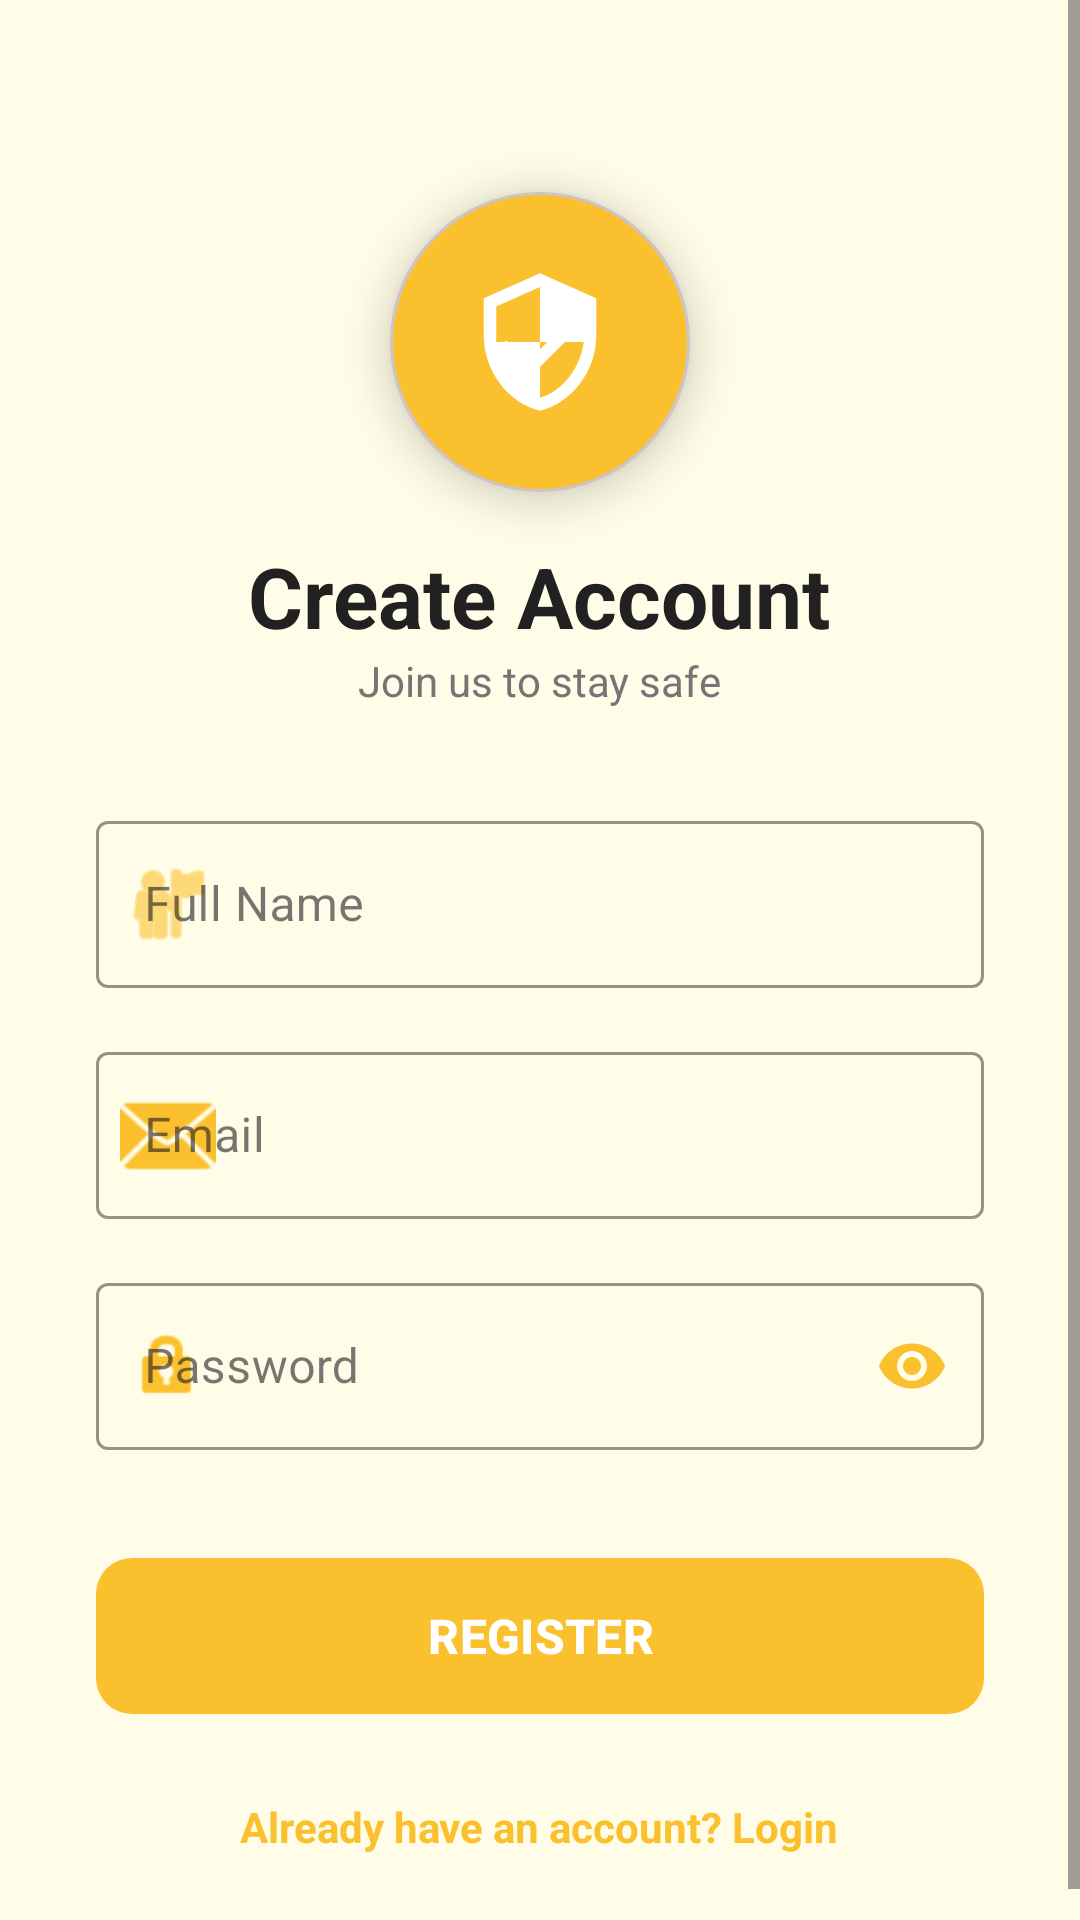

Layout XML and referenced resources for this Android screen:
<!-- AndroidManifest.xml: application theme Theme.EmergencyContactHelper -->
<!-- res/layout/activity_register.xml -->
<?xml version="1.0" encoding="utf-8"?>
<androidx.constraintlayout.widget.ConstraintLayout xmlns:android="http://schemas.android.com/apk/res/android"
    xmlns:app="http://schemas.android.com/apk/res-auto"
    xmlns:tools="http://schemas.android.com/tools"
    android:layout_width="match_parent"
    android:layout_height="match_parent"
    android:background="#FFFDE7"
    tools:context=".activities.RegisterActivity">

    <ScrollView
        android:layout_width="match_parent"
        android:layout_height="match_parent"
        android:fillViewport="true">

        <LinearLayout
            android:layout_width="match_parent"
            android:layout_height="wrap_content"
            android:gravity="center_horizontal"
            android:orientation="vertical"
            android:padding="32dp">

            
            <com.google.android.material.card.MaterialCardView
                android:layout_width="100dp"
                android:layout_height="100dp"
                android:layout_marginTop="32dp"
                app:cardBackgroundColor="#FBC02D"
                app:cardCornerRadius="50dp"
                app:cardElevation="8dp">

                <ImageView
                    android:layout_width="50dp"
                    android:layout_height="50dp"
                    android:layout_gravity="center"
                    android:src="@drawable/ic_shield_check"
                    app:tint="#FFFFFF" />
            </com.google.android.material.card.MaterialCardView>

            <TextView
                android:layout_width="wrap_content"
                android:layout_height="wrap_content"
                android:layout_marginTop="16dp"
                android:text="Create Account"
                android:textColor="#212121"
                android:textSize="28sp"
                android:textStyle="bold" />

            <TextView
                android:layout_width="wrap_content"
                android:layout_height="wrap_content"
                android:text="Join us to stay safe"
                android:textColor="#757575"
                android:textSize="14sp" />

            <com.google.android.material.textfield.TextInputLayout
                style="@style/Widget.MaterialComponents.TextInputLayout.OutlinedBox"
                android:layout_width="match_parent"
                android:layout_height="wrap_content"
                android:layout_marginTop="32dp"
                android:hint="Full Name"
                app:boxStrokeColor="#FBC02D"
                app:hintTextColor="#FBC02D"
                app:startIconDrawable="@android:drawable/ic_menu_myplaces"
                app:startIconTint="#FBC02D">

                <com.google.android.material.textfield.TextInputEditText
                    android:id="@+id/etName"
                    android:layout_width="match_parent"
                    android:layout_height="wrap_content"
                    android:inputType="textPersonName"
                    android:textColor="#000000" />
            </com.google.android.material.textfield.TextInputLayout>

            <com.google.android.material.textfield.TextInputLayout
                style="@style/Widget.MaterialComponents.TextInputLayout.OutlinedBox"
                android:layout_width="match_parent"
                android:layout_height="wrap_content"
                android:layout_marginTop="16dp"
                android:hint="Email"
                app:boxStrokeColor="#FBC02D"
                app:hintTextColor="#FBC02D"
                app:startIconDrawable="@android:drawable/ic_dialog_email"
                app:startIconTint="#FBC02D">

                <com.google.android.material.textfield.TextInputEditText
                    android:id="@+id/etEmail"
                    android:layout_width="match_parent"
                    android:layout_height="wrap_content"
                    android:inputType="textEmailAddress"
                    android:textColor="#000000" />
            </com.google.android.material.textfield.TextInputLayout>

            <com.google.android.material.textfield.TextInputLayout
                style="@style/Widget.MaterialComponents.TextInputLayout.OutlinedBox"
                android:layout_width="match_parent"
                android:layout_height="wrap_content"
                android:layout_marginTop="16dp"
                android:hint="Password"
                app:boxStrokeColor="#FBC02D"
                app:hintTextColor="#FBC02D"
                app:passwordToggleEnabled="true"
                app:passwordToggleTint="#FBC02D"
                app:startIconDrawable="@android:drawable/ic_lock_idle_lock"
                app:startIconTint="#FBC02D">

                <com.google.android.material.textfield.TextInputEditText
                    android:id="@+id/etPassword"
                    android:layout_width="match_parent"
                    android:layout_height="wrap_content"
                    android:inputType="textPassword"
                    android:textColor="#000000" />
            </com.google.android.material.textfield.TextInputLayout>

            <com.google.android.material.button.MaterialButton
                android:id="@+id/btnRegister"
                android:layout_width="match_parent"
                android:layout_height="60dp"
                android:layout_marginTop="32dp"
                android:text="REGISTER"
                android:textSize="16sp"
                android:textStyle="bold"
                app:backgroundTint="#FBC02D"
                app:cornerRadius="12dp" />

            <TextView
                android:id="@+id/tvLogin"
                android:layout_width="wrap_content"
                android:layout_height="wrap_content"
                android:layout_marginTop="24dp"
                android:text="Already have an account? Login"
                android:textColor="#FBC02D"
                android:textStyle="bold" />

        </LinearLayout>
    </ScrollView>
</androidx.constraintlayout.widget.ConstraintLayout>
<!-- resources referenced by this layout -->
<resources>
  <!-- drawable ic_shield_check (drawable) -->
  <vector xmlns:android="http://schemas.android.com/apk/res/android"
      android:width="120dp"
      android:height="120dp"
      android:viewportWidth="24"
      android:viewportHeight="24">
      <path
          android:fillColor="#FBC02D"
          android:pathData="M12,1L3,5v6c0,5.55 3.84,10.74 9,12c5.16,-1.26 9,-6.45 9,-12V5L12,1zM12,11.99h7c-0.53,4.12 -3.28,7.79 -7,8.94V12H5V6.3l7,-3.11v8.8z" />
      <path
          android:fillColor="#FBC02D"
          android:pathData="M10,15.17l-3.42,-3.41L5.17,13.17l4.83,4.83 8.83,-8.83 -1.41,-1.41z" />
  </vector>
  <style name="Theme.EmergencyContactHelper" parent="Base.Theme.EmergencyContactHelper" />
  <style name="Base.Theme.EmergencyContactHelper" parent="Theme.Material3.DayNight.NoActionBar">
          
      </style>
</resources>
